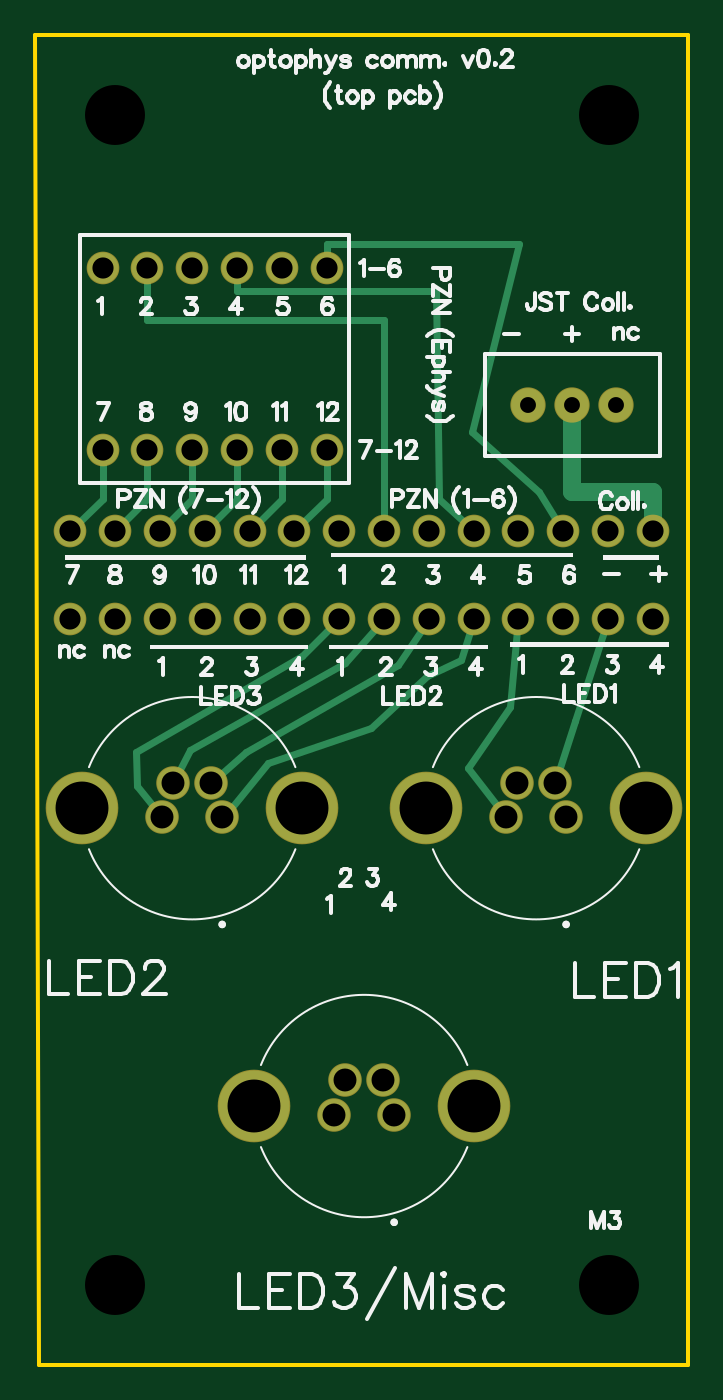
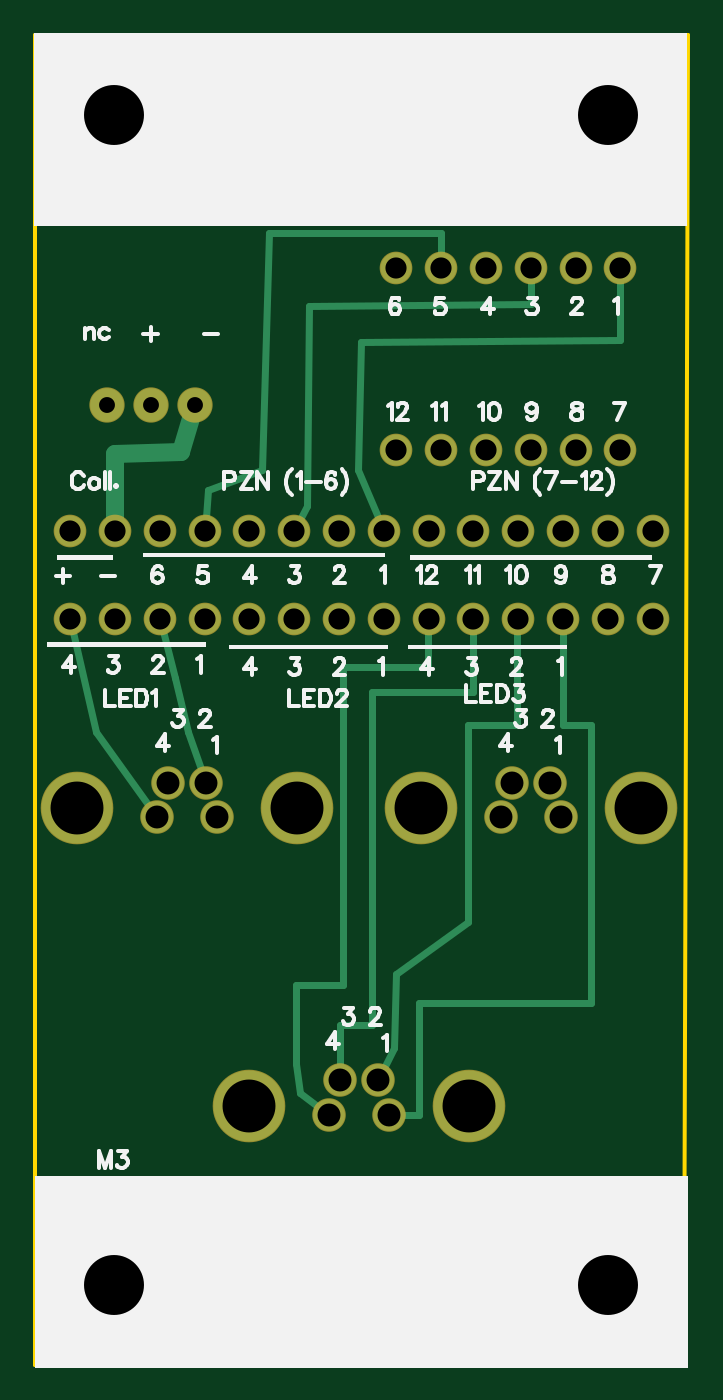
Circuit board: 10 layer files. Board 37.0 x 75.4 mm.
- drill: Drill_NPTH_Through.DRL (330 bytes)
- drill: Drill_PTH_Through.DRL (1348 bytes)
- drill: Drill_PTH_Through_Via.DRL (238 bytes)
- outline: Gerber_BoardOutlineLayer.GKO (499 bytes)
- bottom_copper: Gerber_BottomLayer.GBL (3443 bytes)
- bottom_silk: Gerber_BottomSilkscreenLayer.GBO (22658 bytes)
- bottom_mask: Gerber_BottomSolderMaskLayer.GBS (2116 bytes)
- top_copper: Gerber_TopLayer.GTL (3617 bytes)
- top_silk: Gerber_TopSilkscreenLayer.GTO (38573 bytes)
- top_mask: Gerber_TopSolderMaskLayer.GTS (2113 bytes)

=== drill: Drill_NPTH_Through.DRL ===
M48
METRIC,LZ,000.000
;FILE_FORMAT=3:3
;TYPE=NON_PLATED
;Layer: NPTH_Through
;EasyEDA v6.5.42, 2024-04-22 14:16:48
;bdecda6f3f7540baa8991d5417232957,c115876feeed43bc8c79c948ea027e3a,10
;Gerber Generator version 0.2
;Holesize 1 = 3.400 mm
T01C3.400
%
G05
G90
T01
X032500Y-004500
X004500Y-004500
X032500Y-070873
X004500Y-070873
M30

=== drill: Drill_PTH_Through.DRL ===
M48
METRIC,LZ,000.000
;FILE_FORMAT=3:3
;TYPE=PLATED
;Layer: PTH_Through
;EasyEDA v6.5.42, 2024-04-22 14:16:48
;bdecda6f3f7540baa8991d5417232957,c115876feeed43bc8c79c948ea027e3a,10
;Gerber Generator version 0.2
;Holesize 1 = 0.901 mm
T01C0.901
;Holesize 2 = 1.200 mm
T02C1.200
;Holesize 3 = 1.301 mm
T03C1.301
;Holesize 4 = 3.000 mm
T04C3.000
%
G05
G90
T01
X032940Y-020955
X030440Y-020955
X027940Y-020955
T02
X035010Y-033094
X032470Y-033094
X029930Y-033094
X027390Y-033094
X024850Y-033094
X022310Y-033094
X019770Y-033094
X017230Y-033094
X014690Y-033094
X012150Y-033094
X009610Y-033094
X007070Y-033094
X004530Y-033094
X001990Y-033094
X035010Y-028094
X032470Y-028094
X029930Y-028094
X027390Y-028094
X024850Y-028094
X022310Y-028094
X019770Y-028094
X017230Y-028094
X014690Y-028094
X012150Y-028094
X009610Y-028094
X007070Y-028094
X004530Y-028094
X001990Y-028094
X016510Y-013195
X013970Y-013195
X011430Y-013195
X008890Y-013195
X006350Y-013195
X003810Y-013195
X016510Y-023495
X003810Y-023495
X006350Y-023495
X008890Y-023495
X011430Y-023495
X013970Y-023495
T03
X026690Y-044315
X030090Y-044315
X027315Y-042365
X029465Y-042365
X007190Y-044315
X010590Y-044315
X007815Y-042365
X009965Y-042365
X016940Y-061202
X020340Y-061202
X017565Y-059252
X019715Y-059252
T04
X034640Y-043815
X022140Y-043815
X015140Y-043815
X002640Y-043815
X024890Y-060702
X012390Y-060702
M30

=== drill: Drill_PTH_Through_Via.DRL ===
M48
METRIC,LZ,000.000
;FILE_FORMAT=3:3
;TYPE=PLATED
;Layer: PTH_Through_Via
;EasyEDA v6.5.42, 2024-04-22 14:16:48
;bdecda6f3f7540baa8991d5417232957,c115876feeed43bc8c79c948ea027e3a,10
;Gerber Generator version 0.2
T01C0.001
%
G05
G90
M30

=== outline: Gerber_BoardOutlineLayer.GKO ===
G04 Layer: BoardOutlineLayer*
G04 EasyEDA v6.5.42, 2024-04-22 14:16:48*
G04 bdecda6f3f7540baa8991d5417232957,c115876feeed43bc8c79c948ea027e3a,10*
G04 Gerber Generator version 0.2*
G04 Scale: 100 percent, Rotated: No, Reflected: No *
G04 Dimensions in millimeters *
G04 leading zeros omitted , absolute positions ,4 integer and 5 decimal *
%FSLAX45Y45*%
%MOMM*%

%ADD10C,0.2540*%
D10*
X0Y0D02*
G01*
X3700018Y0D01*
X3700018Y-7537195D01*
X1469390Y-7537195D01*
X19557Y-7537195D01*
X0Y0D01*

%LPD*%
M02*

=== bottom_copper: Gerber_BottomLayer.GBL ===
G04 Layer: BottomLayer*
G04 EasyEDA v6.5.42, 2024-04-22 14:16:48*
G04 bdecda6f3f7540baa8991d5417232957,c115876feeed43bc8c79c948ea027e3a,10*
G04 Gerber Generator version 0.2*
G04 Scale: 100 percent, Rotated: No, Reflected: No *
G04 Dimensions in millimeters *
G04 leading zeros omitted , absolute positions ,4 integer and 5 decimal *
%FSLAX45Y45*%
%MOMM*%

%ADD10C,0.4000*%
%ADD11C,1.0000*%
%ADD12C,4.0160*%
%ADD13C,1.8000*%
%ADD14C,1.9000*%
%ADD15C,1.7500*%

%LPD*%
D10*
X2992881Y-3309365D02*
G01*
X2908300Y-3644900D01*
X2832100Y-3949700D01*
X2731515Y-4236465D01*
X3009008Y-4431512D02*
G01*
X3352800Y-3949700D01*
X3500983Y-3309391D01*
X706881Y-3309365D02*
G01*
X706881Y-3911600D01*
X546100Y-3911600D01*
X546100Y-5486400D01*
X1524000Y-5486400D01*
X1524000Y-6120129D01*
X1693925Y-6120129D01*
X1214881Y-3309365D02*
G01*
X1214881Y-3721100D01*
X1790700Y-3721100D01*
X1790700Y-5613400D01*
X1971547Y-5613400D01*
X1971547Y-5925057D01*
X960881Y-3309365D02*
G01*
X965200Y-3309365D01*
X965200Y-3911600D01*
X1244600Y-3911600D01*
X1244600Y-5029200D01*
X1651000Y-5321300D01*
X1663700Y-5740400D01*
X1756409Y-5925057D01*
X1469009Y-3309391D02*
G01*
X1473200Y-3309391D01*
X1473200Y-3581400D01*
X1955800Y-3581400D01*
X1955800Y-5384800D01*
X2222500Y-5384800D01*
X2222500Y-5829300D01*
X2197100Y-5994400D01*
X2034006Y-6120206D01*
X889000Y-1319479D02*
G01*
X889000Y-1524000D01*
X2146300Y-1536700D01*
X2159000Y-2667000D01*
X2230881Y-2809494D01*
X381000Y-1319479D02*
G01*
X381000Y-1727200D01*
X1854200Y-1739900D01*
X1866900Y-2463800D01*
X1722881Y-2809494D01*
X1397000Y-1319529D02*
G01*
X1397000Y-1117600D01*
X2374900Y-1117600D01*
X2413000Y-2463800D01*
X2717800Y-2578100D01*
X2738881Y-2809494D01*
D11*
X2794000Y-2095500D02*
G01*
X2870200Y-2362200D01*
X3246881Y-2374900D01*
X3246881Y-2809494D01*
D12*
G01*
X3464001Y-4381500D03*
G01*
X2214016Y-4381500D03*
D13*
G01*
X2669006Y-4431512D03*
G01*
X3009011Y-4431512D03*
G01*
X2731515Y-4236491D03*
G01*
X2946501Y-4236491D03*
D12*
G01*
X1513992Y-4381500D03*
G01*
X264007Y-4381500D03*
D13*
G01*
X718997Y-4431512D03*
G01*
X1059002Y-4431512D03*
G01*
X781507Y-4236491D03*
G01*
X996492Y-4236491D03*
D12*
G01*
X2488996Y-6070193D03*
G01*
X1239011Y-6070193D03*
D13*
G01*
X1694002Y-6120206D03*
G01*
X2034006Y-6120206D03*
G01*
X1756511Y-5925185D03*
G01*
X1971497Y-5925185D03*
D14*
G01*
X3293999Y-2095500D03*
G01*
X3044012Y-2095500D03*
G01*
X2794000Y-2095500D03*
D15*
G01*
X3500983Y-3309391D03*
G01*
X3246983Y-3309391D03*
G01*
X2992983Y-3309391D03*
G01*
X2738983Y-3309391D03*
G01*
X2484983Y-3309391D03*
G01*
X2231009Y-3309391D03*
G01*
X1977009Y-3309391D03*
G01*
X1723009Y-3309391D03*
G01*
X1469009Y-3309391D03*
G01*
X1215009Y-3309391D03*
G01*
X961009Y-3309391D03*
G01*
X707009Y-3309391D03*
G01*
X453009Y-3309391D03*
G01*
X199009Y-3309391D03*
G01*
X3500983Y-2809392D03*
G01*
X3246983Y-2809392D03*
G01*
X2992983Y-2809392D03*
G01*
X2738983Y-2809392D03*
G01*
X2484983Y-2809392D03*
G01*
X2231009Y-2809392D03*
G01*
X1977009Y-2809392D03*
G01*
X1723009Y-2809392D03*
G01*
X1469009Y-2809392D03*
G01*
X1215009Y-2809392D03*
G01*
X961009Y-2809392D03*
G01*
X707009Y-2809392D03*
G01*
X453009Y-2809392D03*
G01*
X199009Y-2809392D03*
G01*
X1651000Y-1319479D03*
G01*
X1397000Y-1319479D03*
G01*
X1143000Y-1319479D03*
G01*
X889000Y-1319479D03*
G01*
X635000Y-1319479D03*
G01*
X381000Y-1319479D03*
G01*
X1651000Y-2349500D03*
G01*
X381000Y-2349500D03*
G01*
X635000Y-2349500D03*
G01*
X889000Y-2349500D03*
G01*
X1143000Y-2349500D03*
G01*
X1397000Y-2349500D03*
M02*

=== bottom_silk: Gerber_BottomSilkscreenLayer.GBO (22658 bytes, source omitted) ===
=== bottom_mask: Gerber_BottomSolderMaskLayer.GBS ===
G04 Layer: BottomSolderMaskLayer*
G04 EasyEDA v6.5.42, 2024-04-22 14:16:48*
G04 bdecda6f3f7540baa8991d5417232957,c115876feeed43bc8c79c948ea027e3a,10*
G04 Gerber Generator version 0.2*
G04 Scale: 100 percent, Rotated: No, Reflected: No *
G04 Dimensions in millimeters *
G04 leading zeros omitted , absolute positions ,4 integer and 5 decimal *
%FSLAX45Y45*%
%MOMM*%

%ADD10C,4.1176*%
%ADD11C,1.9016*%
%ADD12C,2.0016*%
%ADD13C,1.8516*%

%LPD*%
D10*
G01*
X3464001Y-4381500D03*
G01*
X2214016Y-4381500D03*
D11*
G01*
X2669006Y-4431512D03*
G01*
X3009011Y-4431512D03*
G01*
X2731515Y-4236491D03*
G01*
X2946501Y-4236491D03*
D10*
G01*
X1513992Y-4381500D03*
G01*
X264007Y-4381500D03*
D11*
G01*
X718997Y-4431512D03*
G01*
X1059002Y-4431512D03*
G01*
X781507Y-4236491D03*
G01*
X996492Y-4236491D03*
D10*
G01*
X2488996Y-6070193D03*
G01*
X1239011Y-6070193D03*
D11*
G01*
X1694002Y-6120206D03*
G01*
X2034006Y-6120206D03*
G01*
X1756511Y-5925185D03*
G01*
X1971497Y-5925185D03*
D12*
G01*
X3293999Y-2095500D03*
G01*
X3044012Y-2095500D03*
G01*
X2794000Y-2095500D03*
D13*
G01*
X3500983Y-3309391D03*
G01*
X3246983Y-3309391D03*
G01*
X2992983Y-3309391D03*
G01*
X2738983Y-3309391D03*
G01*
X2484983Y-3309391D03*
G01*
X2231009Y-3309391D03*
G01*
X1977009Y-3309391D03*
G01*
X1723009Y-3309391D03*
G01*
X1469009Y-3309391D03*
G01*
X1215009Y-3309391D03*
G01*
X961009Y-3309391D03*
G01*
X707009Y-3309391D03*
G01*
X453009Y-3309391D03*
G01*
X199009Y-3309391D03*
G01*
X3500983Y-2809392D03*
G01*
X3246983Y-2809392D03*
G01*
X2992983Y-2809392D03*
G01*
X2738983Y-2809392D03*
G01*
X2484983Y-2809392D03*
G01*
X2231009Y-2809392D03*
G01*
X1977009Y-2809392D03*
G01*
X1723009Y-2809392D03*
G01*
X1469009Y-2809392D03*
G01*
X1215009Y-2809392D03*
G01*
X961009Y-2809392D03*
G01*
X707009Y-2809392D03*
G01*
X453009Y-2809392D03*
G01*
X199009Y-2809392D03*
G01*
X1651000Y-1319479D03*
G01*
X1397000Y-1319479D03*
G01*
X1143000Y-1319479D03*
G01*
X889000Y-1319479D03*
G01*
X635000Y-1319479D03*
G01*
X381000Y-1319479D03*
G01*
X1651000Y-2349500D03*
G01*
X381000Y-2349500D03*
G01*
X635000Y-2349500D03*
G01*
X889000Y-2349500D03*
G01*
X1143000Y-2349500D03*
G01*
X1397000Y-2349500D03*
M02*

=== top_copper: Gerber_TopLayer.GTL ===
G04 Layer: TopLayer*
G04 EasyEDA v6.5.42, 2024-04-22 14:16:48*
G04 bdecda6f3f7540baa8991d5417232957,c115876feeed43bc8c79c948ea027e3a,10*
G04 Gerber Generator version 0.2*
G04 Scale: 100 percent, Rotated: No, Reflected: No *
G04 Dimensions in millimeters *
G04 leading zeros omitted , absolute positions ,4 integer and 5 decimal *
%FSLAX45Y45*%
%MOMM*%

%ADD10C,1.0000*%
%ADD11C,0.4000*%
%ADD12C,4.0160*%
%ADD13C,1.8000*%
%ADD14C,1.9000*%
%ADD15C,1.7500*%

%LPD*%
D10*
X3043936Y-2095500D02*
G01*
X3043936Y-2590800D01*
X3500881Y-2590800D01*
X3500881Y-2809494D01*
D11*
X2946499Y-4236491D02*
G01*
X3060700Y-3886200D01*
X3246983Y-3309391D01*
X2669031Y-4431537D02*
G01*
X2451100Y-4152900D01*
X2692400Y-3810000D01*
X2738881Y-3309365D01*
X1059002Y-4431512D02*
G01*
X1067587Y-4431512D01*
X1320800Y-4127500D01*
X1905000Y-3924300D01*
X2222500Y-3632200D01*
X2413000Y-3543300D01*
X2484983Y-3309391D01*
X719074Y-4431537D02*
G01*
X573786Y-4255770D01*
X571500Y-4064000D01*
X1511300Y-3517900D01*
X1722881Y-3309365D01*
X781558Y-4236465D02*
G01*
X876300Y-4051300D01*
X1752600Y-3556000D01*
X1976881Y-3309365D01*
X996441Y-4236465D02*
G01*
X1193800Y-4064000D01*
X2057400Y-3568700D01*
X2230881Y-3309365D01*
X1143000Y-1319479D02*
G01*
X1143000Y-1447800D01*
X2273300Y-1447800D01*
X2286000Y-2628900D01*
X2484881Y-2809494D01*
X635000Y-1319479D02*
G01*
X635000Y-1612900D01*
X1976881Y-1612900D01*
X1976881Y-2809494D01*
X1651000Y-2349500D02*
G01*
X1651000Y-2627401D01*
X1469009Y-2809392D01*
X1397000Y-2349500D02*
G01*
X1397000Y-2627401D01*
X1215009Y-2809392D01*
X1143000Y-2349500D02*
G01*
X1143000Y-2627401D01*
X961009Y-2809392D01*
X889000Y-2349500D02*
G01*
X889000Y-2627401D01*
X707009Y-2809392D01*
X635000Y-2349500D02*
G01*
X635000Y-2627391D01*
X452998Y-2809392D01*
X381000Y-2349500D02*
G01*
X381000Y-2627391D01*
X198998Y-2809392D01*
X1651000Y-1319529D02*
G01*
X1651000Y-1181100D01*
X2743200Y-1181100D01*
X2476500Y-2247900D01*
X2857500Y-2590800D01*
X2992881Y-2809494D01*
D12*
G01*
X3464001Y-4381500D03*
G01*
X2214016Y-4381500D03*
D13*
G01*
X2669006Y-4431512D03*
G01*
X3009011Y-4431512D03*
G01*
X2731515Y-4236491D03*
G01*
X2946501Y-4236491D03*
D12*
G01*
X1513992Y-4381500D03*
G01*
X264007Y-4381500D03*
D13*
G01*
X718997Y-4431512D03*
G01*
X1059002Y-4431512D03*
G01*
X781507Y-4236491D03*
G01*
X996492Y-4236491D03*
D12*
G01*
X2488996Y-6070193D03*
G01*
X1239011Y-6070193D03*
D13*
G01*
X1694002Y-6120206D03*
G01*
X2034006Y-6120206D03*
G01*
X1756511Y-5925185D03*
G01*
X1971497Y-5925185D03*
D14*
G01*
X3293999Y-2095500D03*
G01*
X3044012Y-2095500D03*
G01*
X2794000Y-2095500D03*
D15*
G01*
X3500983Y-3309391D03*
G01*
X3246983Y-3309391D03*
G01*
X2992983Y-3309391D03*
G01*
X2738983Y-3309391D03*
G01*
X2484983Y-3309391D03*
G01*
X2231009Y-3309391D03*
G01*
X1977009Y-3309391D03*
G01*
X1723009Y-3309391D03*
G01*
X1469009Y-3309391D03*
G01*
X1215009Y-3309391D03*
G01*
X961009Y-3309391D03*
G01*
X707009Y-3309391D03*
G01*
X453009Y-3309391D03*
G01*
X199009Y-3309391D03*
G01*
X3500983Y-2809392D03*
G01*
X3246983Y-2809392D03*
G01*
X2992983Y-2809392D03*
G01*
X2738983Y-2809392D03*
G01*
X2484983Y-2809392D03*
G01*
X2231009Y-2809392D03*
G01*
X1977009Y-2809392D03*
G01*
X1723009Y-2809392D03*
G01*
X1469009Y-2809392D03*
G01*
X1215009Y-2809392D03*
G01*
X961009Y-2809392D03*
G01*
X707009Y-2809392D03*
G01*
X453009Y-2809392D03*
G01*
X199009Y-2809392D03*
G01*
X1651000Y-1319479D03*
G01*
X1397000Y-1319479D03*
G01*
X1143000Y-1319479D03*
G01*
X889000Y-1319479D03*
G01*
X635000Y-1319479D03*
G01*
X381000Y-1319479D03*
G01*
X1651000Y-2349500D03*
G01*
X381000Y-2349500D03*
G01*
X635000Y-2349500D03*
G01*
X889000Y-2349500D03*
G01*
X1143000Y-2349500D03*
G01*
X1397000Y-2349500D03*
M02*

=== top_silk: Gerber_TopSilkscreenLayer.GTO (38573 bytes, source omitted) ===
=== top_mask: Gerber_TopSolderMaskLayer.GTS ===
G04 Layer: TopSolderMaskLayer*
G04 EasyEDA v6.5.42, 2024-04-22 14:16:48*
G04 bdecda6f3f7540baa8991d5417232957,c115876feeed43bc8c79c948ea027e3a,10*
G04 Gerber Generator version 0.2*
G04 Scale: 100 percent, Rotated: No, Reflected: No *
G04 Dimensions in millimeters *
G04 leading zeros omitted , absolute positions ,4 integer and 5 decimal *
%FSLAX45Y45*%
%MOMM*%

%ADD10C,4.1176*%
%ADD11C,1.9016*%
%ADD12C,2.0016*%
%ADD13C,1.8516*%

%LPD*%
D10*
G01*
X3464001Y-4381500D03*
G01*
X2214016Y-4381500D03*
D11*
G01*
X2669006Y-4431512D03*
G01*
X3009011Y-4431512D03*
G01*
X2731515Y-4236491D03*
G01*
X2946501Y-4236491D03*
D10*
G01*
X1513992Y-4381500D03*
G01*
X264007Y-4381500D03*
D11*
G01*
X718997Y-4431512D03*
G01*
X1059002Y-4431512D03*
G01*
X781507Y-4236491D03*
G01*
X996492Y-4236491D03*
D10*
G01*
X2488996Y-6070193D03*
G01*
X1239011Y-6070193D03*
D11*
G01*
X1694002Y-6120206D03*
G01*
X2034006Y-6120206D03*
G01*
X1756511Y-5925185D03*
G01*
X1971497Y-5925185D03*
D12*
G01*
X3293999Y-2095500D03*
G01*
X3044012Y-2095500D03*
G01*
X2794000Y-2095500D03*
D13*
G01*
X3500983Y-3309391D03*
G01*
X3246983Y-3309391D03*
G01*
X2992983Y-3309391D03*
G01*
X2738983Y-3309391D03*
G01*
X2484983Y-3309391D03*
G01*
X2231009Y-3309391D03*
G01*
X1977009Y-3309391D03*
G01*
X1723009Y-3309391D03*
G01*
X1469009Y-3309391D03*
G01*
X1215009Y-3309391D03*
G01*
X961009Y-3309391D03*
G01*
X707009Y-3309391D03*
G01*
X453009Y-3309391D03*
G01*
X199009Y-3309391D03*
G01*
X3500983Y-2809392D03*
G01*
X3246983Y-2809392D03*
G01*
X2992983Y-2809392D03*
G01*
X2738983Y-2809392D03*
G01*
X2484983Y-2809392D03*
G01*
X2231009Y-2809392D03*
G01*
X1977009Y-2809392D03*
G01*
X1723009Y-2809392D03*
G01*
X1469009Y-2809392D03*
G01*
X1215009Y-2809392D03*
G01*
X961009Y-2809392D03*
G01*
X707009Y-2809392D03*
G01*
X453009Y-2809392D03*
G01*
X199009Y-2809392D03*
G01*
X1651000Y-1319479D03*
G01*
X1397000Y-1319479D03*
G01*
X1143000Y-1319479D03*
G01*
X889000Y-1319479D03*
G01*
X635000Y-1319479D03*
G01*
X381000Y-1319479D03*
G01*
X1651000Y-2349500D03*
G01*
X381000Y-2349500D03*
G01*
X635000Y-2349500D03*
G01*
X889000Y-2349500D03*
G01*
X1143000Y-2349500D03*
G01*
X1397000Y-2349500D03*
M02*

